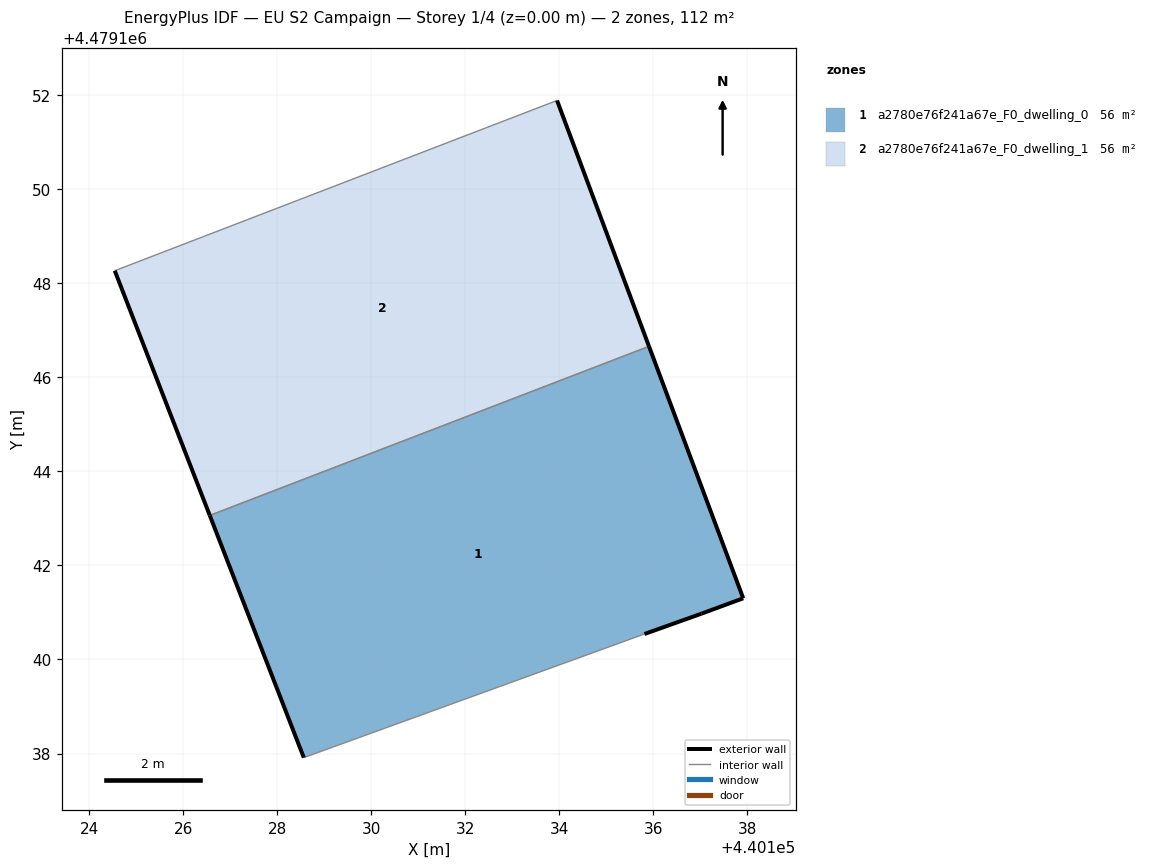
=== STOREY PLAN SPEC (per zone: floor XY polygon, exterior-wall plan segments, windows/doors) ===
zone 1: a2780e76f241a67e_F0_dwelling_0  (56.1 m²)
  floor: (440137.03, 4479140.98) (440137.91, 4479141.30) (440135.91, 4479146.66) (440126.56, 4479143.06) (440128.56, 4479137.91) (440135.81, 4479140.54)
  exterior wall: (440128.56, 4479137.91) – (440126.56, 4479143.06)  [5.5 m]
  exterior wall: (440135.91, 4479146.66) – (440137.91, 4479141.30)  [5.7 m]
  exterior wall: (440137.91, 4479141.30) – (440137.03, 4479140.98)  [0.9 m]
  exterior wall: (440137.03, 4479140.98) – (440135.81, 4479140.54)  [1.3 m]
  interior walls: 2
zone 2: a2780e76f241a67e_F0_dwelling_1  (56.1 m²)
  floor: (440135.91, 4479146.66) (440133.95, 4479151.89) (440124.54, 4479148.27) (440126.56, 4479143.06)
  exterior wall: (440126.56, 4479143.06) – (440124.54, 4479148.27)  [5.6 m]
  exterior wall: (440133.95, 4479151.89) – (440135.91, 4479146.66)  [5.6 m]
  interior walls: 2

=== DERIVED (storey summary) ===
Building: EU S2 Campaign
Storey: 1 of 4  (floor level z = 0.00 m)
Storey gross floor area: 112.2 m²
Zones on this storey: 2
  - a2780e76f241a67e_F0_dwelling_0: floor 56.1 m²; exterior wall 13.5 m (40.4 m²); WWR 0.0%
  - a2780e76f241a67e_F0_dwelling_1: floor 56.1 m²; exterior wall 11.2 m (33.5 m²); WWR 0.0%
Zone adjacency (shared interzone walls):
  - a2780e76f241a67e_F0_dwelling_0 ↔ a2780e76f241a67e_F0_dwelling_1